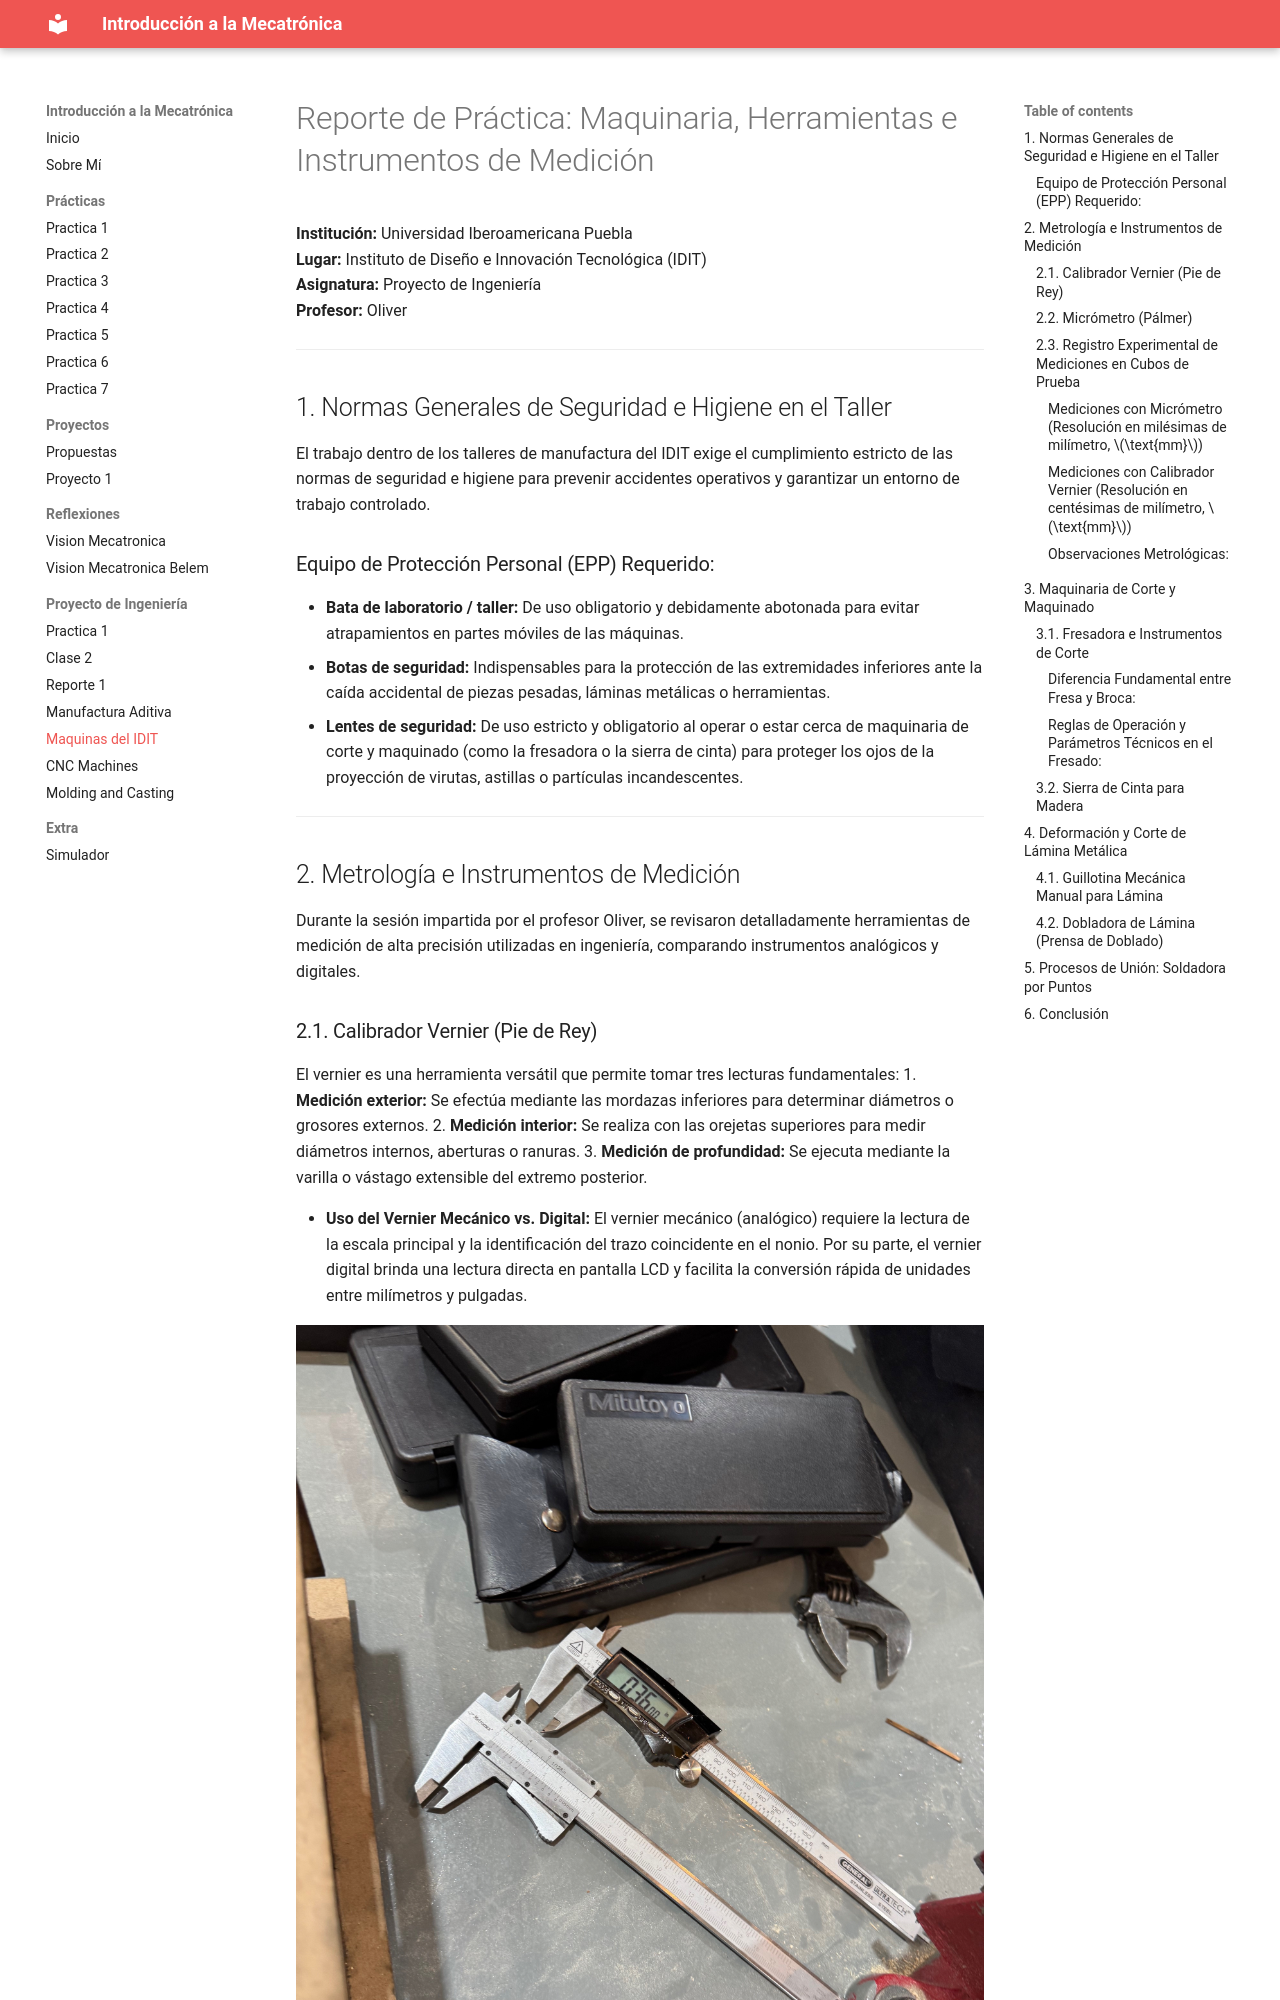

repository: alele20011/Intro-Mecatronica · page: Oliver/midit/index.html · generator: mkdocs

# Reporte de Práctica: Maquinaria, Herramientas e Instrumentos de Medición

**Institución:** Universidad Iberoamericana Puebla  
**Lugar:** Instituto de Diseño e Innovación Tecnológica (IDIT)  
**Asignatura:** Proyecto de Ingeniería  
**Profesor:** Oliver  

---

## 1. Normas Generales de Seguridad e Higiene en el Taller

El trabajo dentro de los talleres de manufactura del IDIT exige el cumplimiento estricto de las normas de seguridad e higiene para prevenir accidentes operativos y garantizar un entorno de trabajo controlado.

### Equipo de Protección Personal (EPP) Requerido:
*   **Bata de laboratorio / taller:** De uso obligatorio y debidamente abotonada para evitar atrapamientos en partes móviles de las máquinas.
*   **Botas de seguridad:** Indispensables para la protección de las extremidades inferiores ante la caída accidental de piezas pesadas, láminas metálicas o herramientas.
*   **Lentes de seguridad:** De uso estricto y obligatorio al operar o estar cerca de maquinaria de corte y maquinado (como la fresadora o la sierra de cinta) para proteger los ojos de la proyección de virutas, astillas o partículas incandescentes.

---
